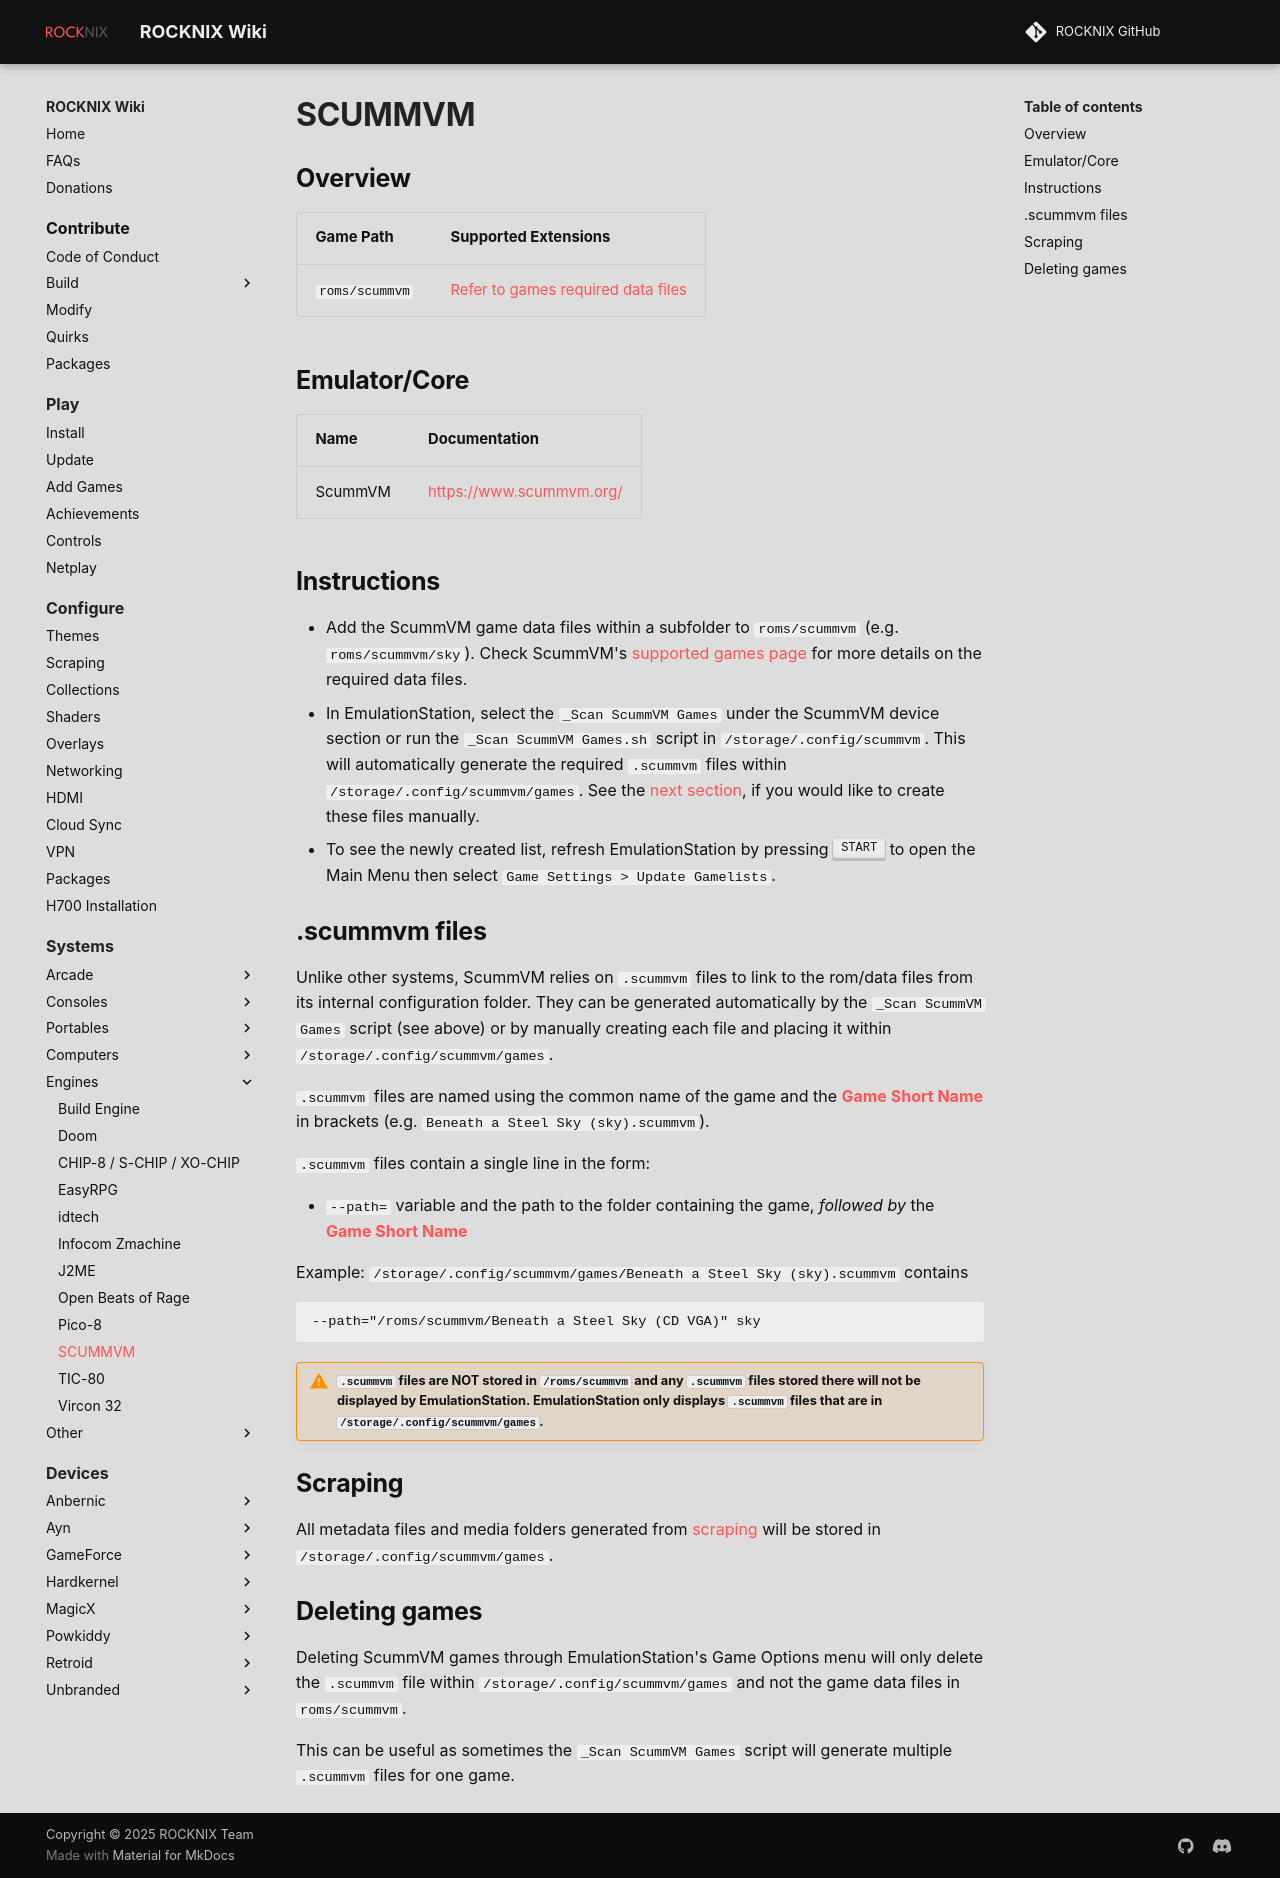

repository: stolen/rocknix.org · page: systems/scummvm/index.html · generator: mkdocs

# SCUMMVM

## Overview

| Game Path | Supported Extensions |
| --- | --- |
| `roms/scummvm` | [Refer to games required data files](https://wiki.scummvm.org/index.php?title=Category:Supported_Games) |

## Emulator/Core

| Name | Documentation |
| --- | --- |
| ScummVM  | [https://www.scummvm.org/](https://www.scummvm.org/) |

## Instructions

- Add the ScummVM game data files within a subfolder to `roms/scummvm` (e.g. `roms/scummvm/sky`). Check ScummVM's [supported games page](https://wiki.scummvm.org/index.php?title=Category:Supported_Games) for more details on the required data files.
- In EmulationStation, select the `_Scan ScummVM Games` under the ScummVM device section or run the `_Scan ScummVM Games.sh` script in `/storage/.config/scummvm`. This will automatically generate the required `.scummvm` files within `/storage/.config/scummvm/games`. See the [next section](#scummvm-files), if you would like to create these files manually.
- To see the newly created list, refresh EmulationStation by pressing ++"START"++ to open the Main Menu then select `Game Settings > Update Gamelists`.

## .scummvm files

Unlike other systems, ScummVM relies on `.scummvm` files to link to the rom/data files from its internal configuration folder. They can be generated automatically by the `_Scan ScummVM Games` script (see above) or by manually creating each file and placing it within `/storage/.config/scummvm/games`.

`.scummvm` files are named using the common name of the game and the <a href="https://www.scummvm.org/compatibility/"> <strong>Game Short Name</strong></a> in brackets (e.g. `Beneath a Steel Sky (sky).scummvm`).

`.scummvm` files contain a single line in the form:

* `--path=` variable and the path to the folder containing the game, *followed by* the <a href="https://www.scummvm.org/compatibility/"> <strong>Game Short Name</strong></a>

Example: `/storage/.config/scummvm/games/Beneath a Steel Sky (sky).scummvm` contains
```
--path="/roms/scummvm/Beneath a Steel Sky (CD VGA)" sky
```
!!! warning "`.scummvm` files are **NOT** stored in `/roms/scummvm` and any `.scummvm` files stored there will not be displayed by EmulationStation. EmulationStation only displays `.scummvm` files that are in `/storage/.config/scummvm/games`."

## Scraping

All metadata files and media folders generated from [scraping](../../configure/scraper) will be stored in `/storage/.config/scummvm/games`.

## Deleting games

Deleting ScummVM games through EmulationStation's Game Options menu will only delete the `.scummvm` file within `/storage/.config/scummvm/games` and not the game data files in `roms/scummvm`.

This can be useful as sometimes the `_Scan ScummVM Games` script will generate multiple `.scummvm` files for one game.
